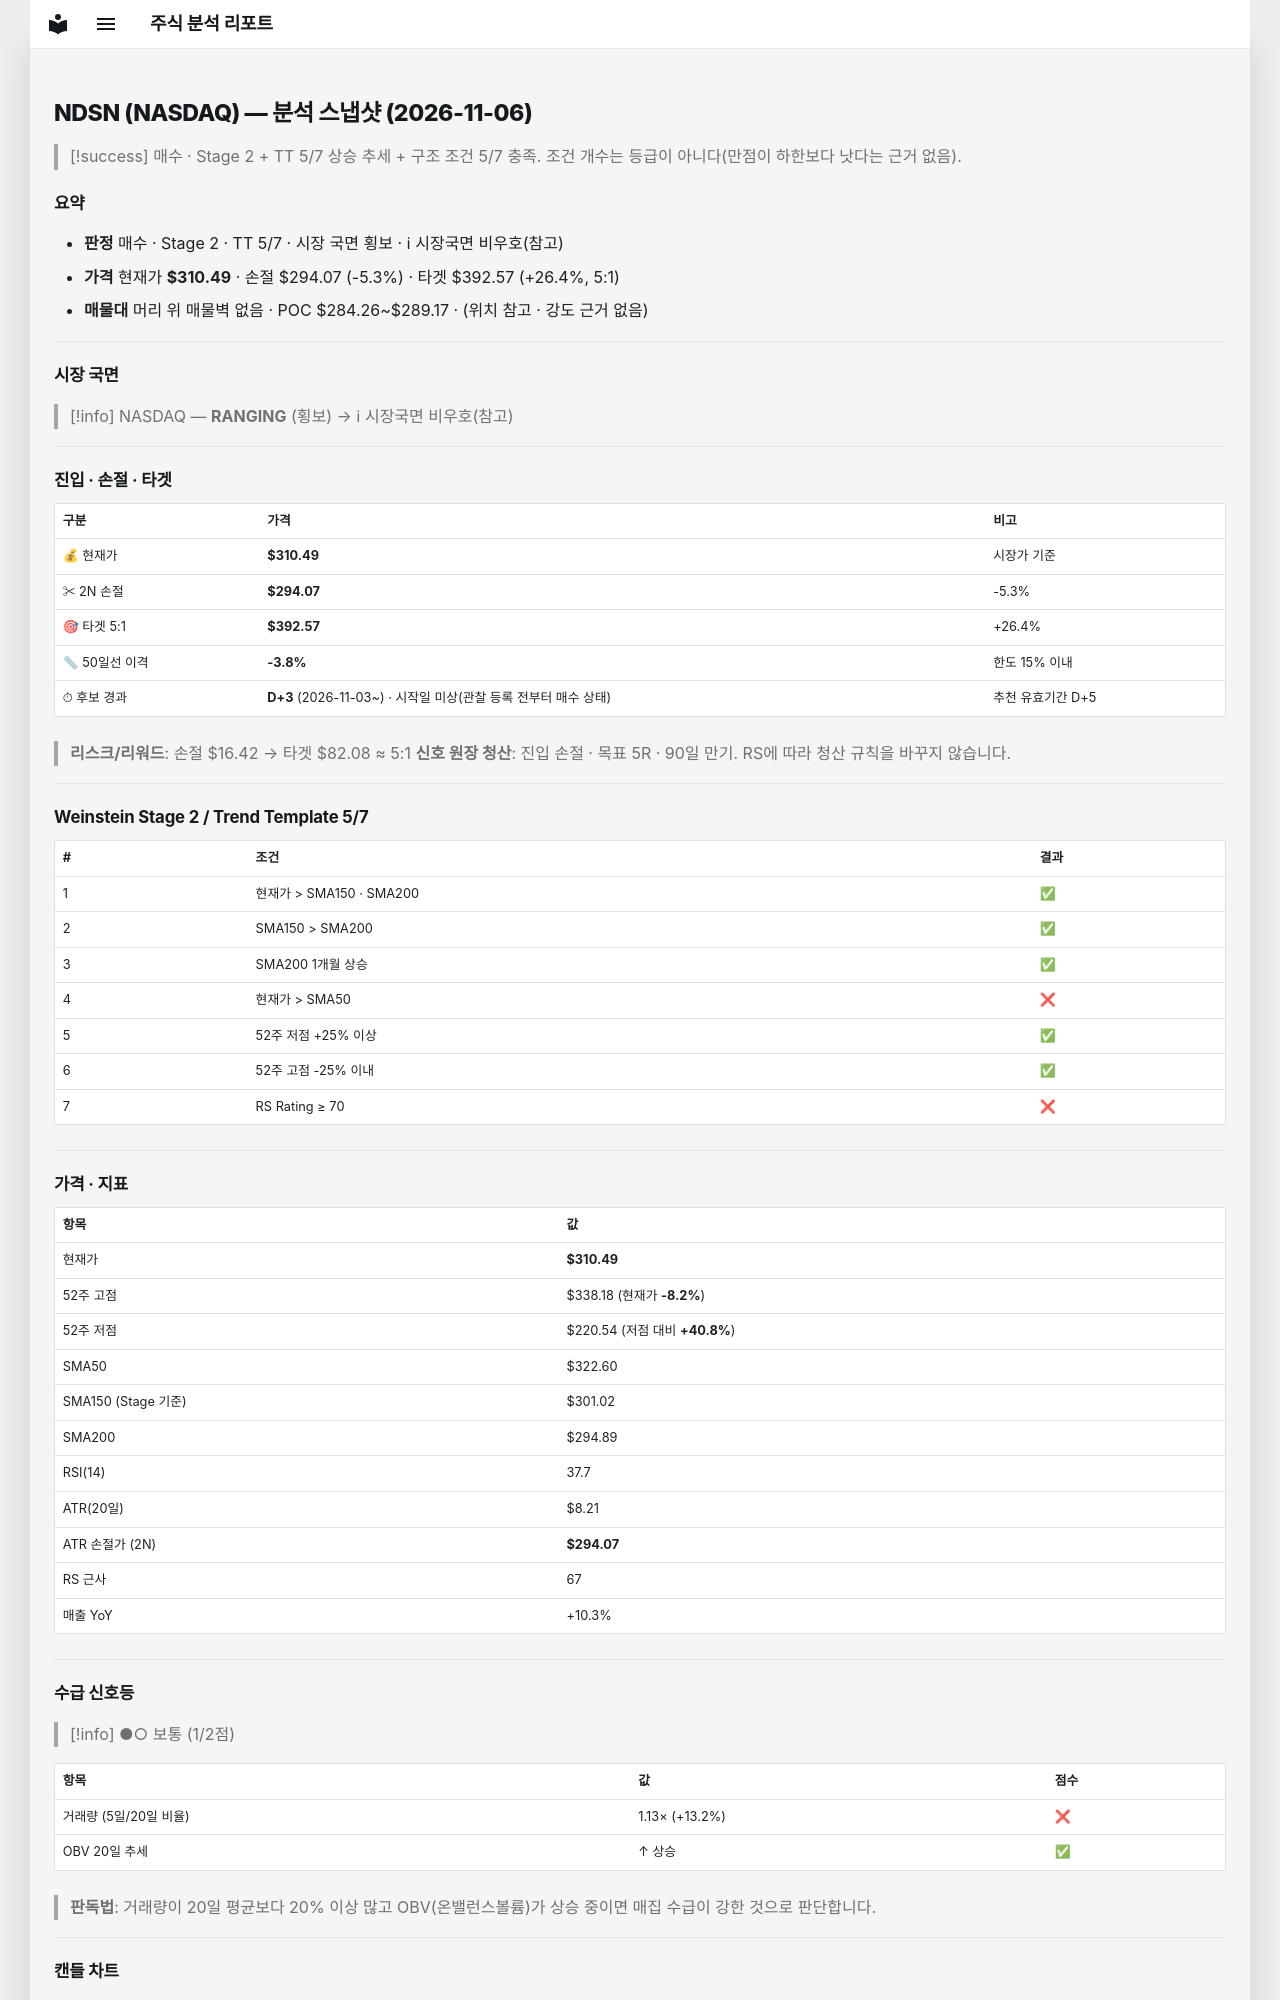

repository: soloandco/stock-reports · page: snapshots/NDSN-2026-11-06/index.html · generator: mkdocs

---
type: analysis-snapshot
title: NDSN 분석 스냅샷
ticker: NDSN
market: NASDAQ
created: 2026-11-06
updated: 2026-11-06
bar-date: 2026-11-05
verdict: 매수관찰
real-rr: 1.68
sma50-gap-pct: -3.8
candidate-days: 3
candidate-since: 2026-11-03
candidate-start-unknown: true
weekly-position: 저항대아래
weekly-overhead-price: 338.10
weekly-overhead-pct: 8.9
stage: 2
trend-template-score: 5
tt-max: 7
ma-set: sma-50-150-200
price: 310.489990234375
stop-price: 294.0736471025904
market-regime: RANGING
supply-demand-score: 1/2
supply-demand-label: 보통
status: tracking
tags:
  - stock-agent
  - watchlist
  - NDSN
  - analysis
related:
  - "[[analysis-template]]"
---

# NDSN (NASDAQ) — 분석 스냅샷 (2026-11-06)

> [!success] 매수 · Stage 2 + TT 5/7
> 상승 추세 + 구조 조건 5/7 충족. 조건 개수는 등급이 아니다(만점이 하한보다 낫다는 근거 없음).

## 요약

- **판정** 매수 · Stage 2 · TT 5/7 · 시장 국면 횡보 · ℹ 시장국면 비우호(참고)
- **가격** 현재가 **$310.49** · 손절 $294.07 (-5.3%) · 타겟 $392.57 (+26.4%, 5:1)
- **매물대** 머리 위 매물벽 없음 · POC $284.26~$289.17 · (위치 참고 · 강도 근거 없음)

---

## 시장 국면

> [!info] NASDAQ — **RANGING** (횡보) → ℹ 시장국면 비우호(참고)

---

## 진입 · 손절 · 타겟

| 구분 | 가격 | 비고 |
|------|------|------|
| 💰 현재가 | **$310.49** | 시장가 기준 |
| ✂ 2N 손절 | **$294.07** | -5.3% |
| 🎯 타겟 5:1 | **$392.57** | +26.4% |
| 📏 50일선 이격 | **-3.8%** | 한도 15% 이내 |
| ⏱ 후보 경과 | **D+3** (2026-11-03~) · 시작일 미상(관찰 등록 전부터 매수 상태) | 추천 유효기간 D+5 |

> **리스크/리워드**: 손절 $16.42 → 타겟 $82.08 ≈ 5:1
> **신호 원장 청산**: 진입 손절 · 목표 5R · 90일 만기. RS에 따라 청산 규칙을 바꾸지 않습니다.

---

## Weinstein Stage 2 / Trend Template 5/7

| # | 조건 | 결과 |
|---|------|------|
| 1 | 현재가 > SMA150 · SMA200 | ✅ |
| 2 | SMA150 > SMA200 | ✅ |
| 3 | SMA200 1개월 상승 | ✅ |
| 4 | 현재가 > SMA50 | ❌ |
| 5 | 52주 저점 +25% 이상 | ✅ |
| 6 | 52주 고점 -25% 이내 | ✅ |
| 7 | RS Rating ≥ 70 | ❌ |

---

## 가격 · 지표

| 항목 | 값 |
|------|---|
| 현재가 | **$310.49** |
| 52주 고점 | $338.18 (현재가 **-8.2%**) |
| 52주 저점 | $220.54 (저점 대비 **+40.8%**) |
| SMA50 | $322.60 |
| SMA150 (Stage 기준) | $301.02 |
| SMA200 | $294.89 |
| RSI(14) | 37.7 |
| ATR(20일) | $8.21 |
| ATR 손절가 (2N) | **$294.07** |
| RS 근사 | 67 |
| 매출 YoY | +10.3% |

---
## 수급 신호등

> [!info] ●○ 보통 (1/2점)

| 항목 | 값 | 점수 |
|------|------|------|
| 거래량 (5일/20일 비율) | 1.13× (+13.2%) | ❌ |
| OBV 20일 추세 | ↑ 상승 | ✅ |

> **판독법**: 거래량이 20일 평균보다 20% 이상 많고 OBV(온밸런스볼륨)가 상승 중이면 매집 수급이 강한 것으로 판단합니다.

---
